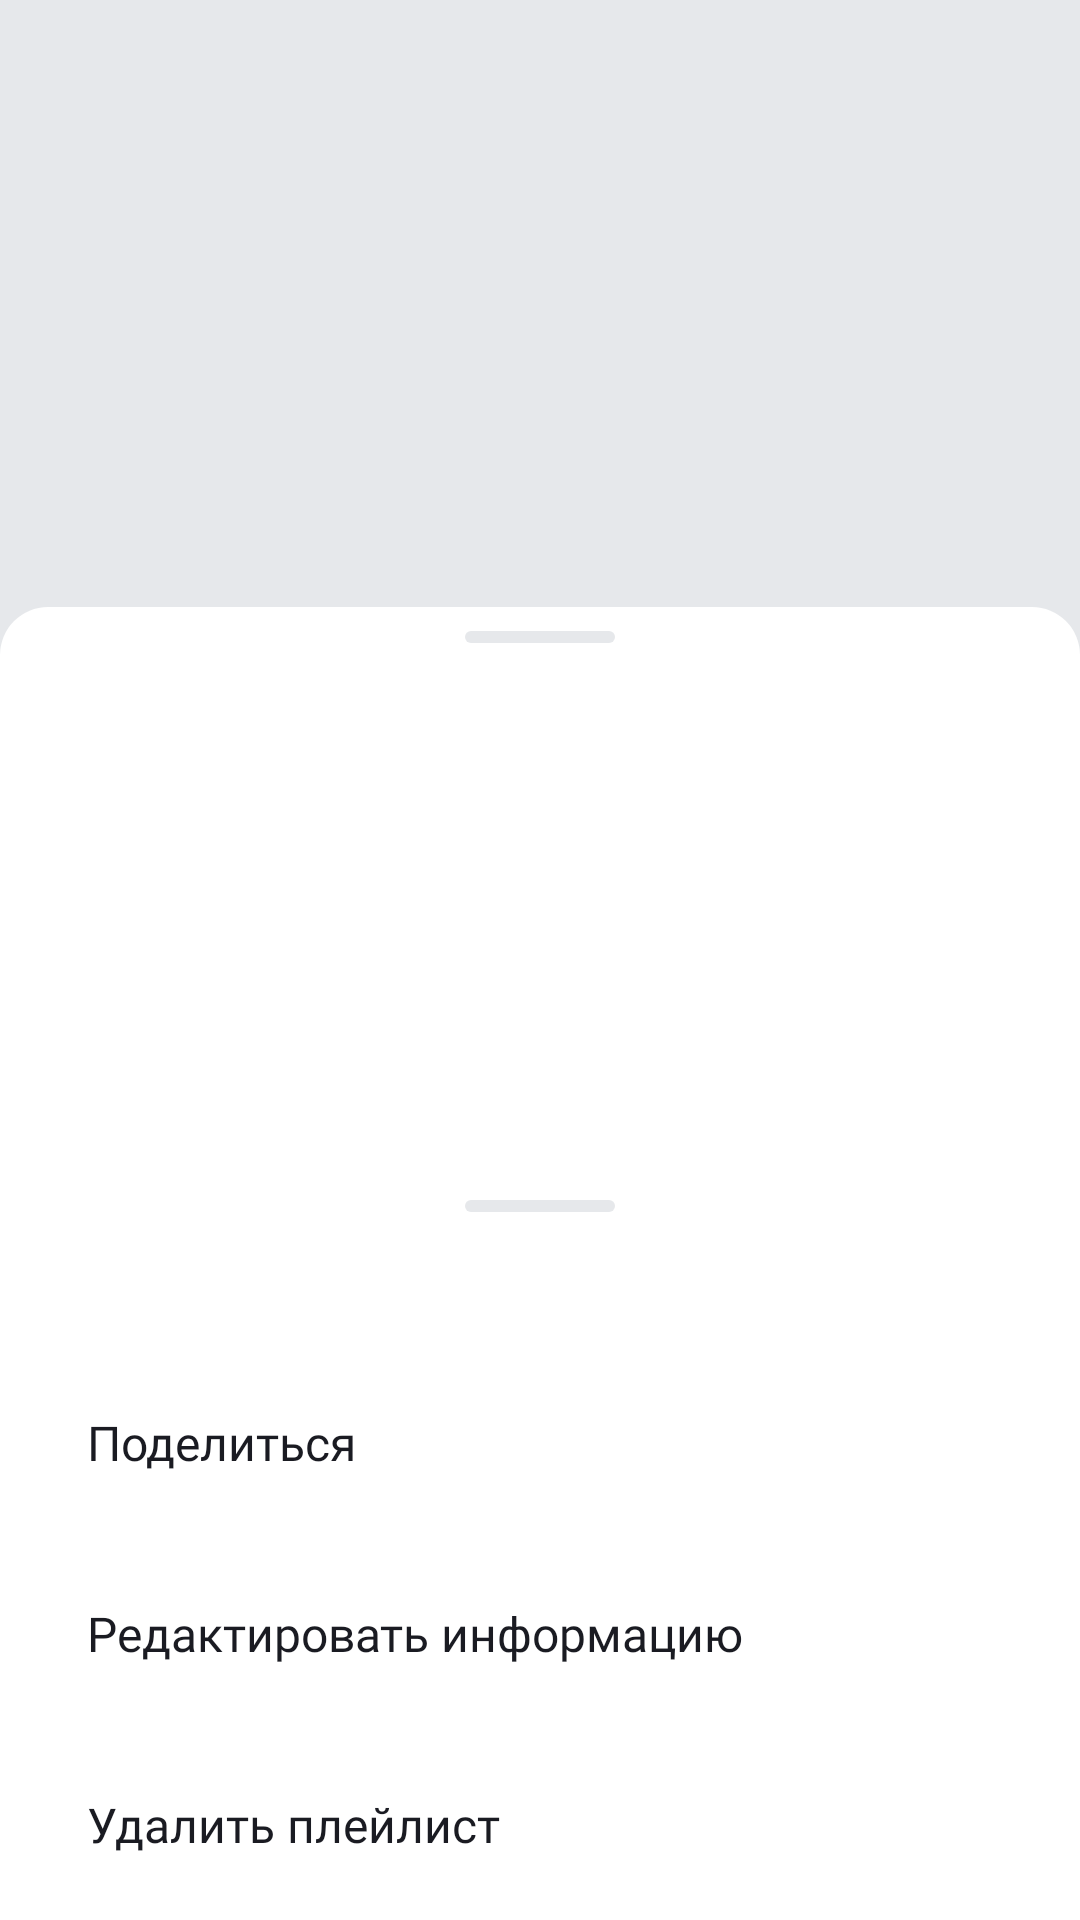

Reconstruct the res/layout file that produces this screen, plus the resources it refers to.
<!-- AndroidManifest.xml: application theme Theme.PlaylistMaker -->
<!-- res/layout/fragment_details_playlist.xml -->
<?xml version="1.0" encoding="utf-8"?>
<androidx.coordinatorlayout.widget.CoordinatorLayout
    xmlns:android="http://schemas.android.com/apk/res/android"
    xmlns:app="http://schemas.android.com/apk/res-auto"
    xmlns:tools="http://schemas.android.com/tools"
    android:id="@+id/playlist_details"
    android:orientation="vertical"
    android:layout_width="match_parent"
    android:layout_height="match_parent"
    android:background="@color/YP_light_gray"
    tools:context="com.example.playlistmaker.ui.library.DetailsPlaylistFragment">

    <androidx.constraintlayout.widget.ConstraintLayout
        android:layout_width="match_parent"
        android:layout_height="match_parent"
        android:orientation="vertical">

        <androidx.constraintlayout.widget.Guideline
            android:id="@+id/left_border_16_pl"
            android:layout_width="wrap_content"
            android:layout_height="wrap_content"
            android:orientation="vertical"
            app:layout_constraintGuide_begin="@dimen/low_padding"/>

        <ImageView
            android:id="@+id/details_playlist_cover"
            android:layout_width="0dp"
            android:layout_height="0dp"
            app:layout_constraintDimensionRatio="H, 1:1"
            app:layout_constraintEnd_toEndOf="parent"
            app:layout_constraintStart_toStartOf="parent"
            app:layout_constraintTop_toTopOf="parent"
            tools:src="@drawable/placeholder"/>

        <ImageView
            android:id="@+id/back"
            style="@style/ArrowBackButton"
            android:layout_marginStart="@dimen/low_padding"
            android:layout_marginTop="@dimen/low_padding"
            app:layout_constraintStart_toStartOf="parent"
            app:layout_constraintTop_toTopOf="parent"/>

        <TextView
            android:id="@+id/playlist_name"
            android:layout_width="wrap_content"
            android:layout_height="wrap_content"
            android:layout_marginTop="@dimen/high_padding"
            android:textColor="@color/YP_black"
            android:textSize="@dimen/high_text_size"
            android:fontFamily="@font/ys_display_bold"
            android:ellipsize="end"
            android:maxLines="1"
            app:layout_constraintStart_toStartOf="@id/left_border_16_pl"
            app:layout_constraintTop_toBottomOf="@id/details_playlist_cover"
            tools:text="@string/title"/>

        <TextView
            android:id="@+id/playlist_description"
            android:layout_width="wrap_content"
            android:layout_height="wrap_content"
            android:layout_marginTop="@dimen/distance_between_elements"
            android:textColor="@color/YP_black"
            android:textSize="@dimen/playlist_text_size"
            android:fontFamily="@font/ys_display_regular"
            android:ellipsize="end"
            android:maxLines="1"
            app:layout_constraintStart_toStartOf="@id/left_border_16_pl"
            app:layout_constraintTop_toBottomOf="@+id/playlist_name"
            tools:text="@string/description"/>

        <TextView
            android:id="@+id/playlist_time_quantity"
            android:layout_width="wrap_content"
            android:layout_height="wrap_content"
            android:layout_marginTop="@dimen/distance_between_elements"
            android:textColor="@color/YP_black"
            android:textSize="@dimen/playlist_text_size"
            android:fontFamily="@font/ys_display_regular"
            android:ellipsize="end"
            android:maxLines="1"
            app:layout_constraintStart_toStartOf="@id/left_border_16_pl"
            app:layout_constraintTop_toBottomOf="@+id/playlist_description"
            tools:text="300 минут * 98 треков"/>

        <ImageView
            android:id="@+id/bt_playlist_share"
            android:layout_width="wrap_content"
            android:layout_height="wrap_content"
            android:layout_marginTop="@dimen/rounding_buttons"
            android:src="@drawable/share"
            app:layout_constraintStart_toStartOf="@id/left_border_16_pl"
            app:layout_constraintTop_toBottomOf="@id/playlist_time_quantity"
            app:tint="@color/YP_black"/>

        <ImageView
            android:id="@+id/bt_playlist_menu"
            android:layout_width="wrap_content"
            android:layout_height="wrap_content"
            android:layout_marginStart="@dimen/rounding_buttons"
            android:layout_marginTop="@dimen/rounding_buttons"
            android:src="@drawable/playlist_menu"
            app:layout_constraintStart_toEndOf="@id/bt_playlist_share"
            app:layout_constraintTop_toBottomOf="@id/playlist_time_quantity"
            app:tint="@color/YP_black" />
    </androidx.constraintlayout.widget.ConstraintLayout>

    <View
        android:id="@+id/playlist_overlay"
        android:layout_width="match_parent"
        android:layout_height="match_parent"
        android:background="@color/darkening_screen"
        android:visibility="gone"/>

    <LinearLayout
        android:id="@+id/bottom_sheet_playlist_track"
        android:layout_width="match_parent"
        android:layout_height="match_parent"
        android:background="@drawable/shape_borrom_sheet_light"
        android:orientation="vertical"
        android:saveEnabled="true"
        app:behavior_hideable="false"
        app:layout_behavior="com.google.android.material.bottomsheet.BottomSheetBehavior">

        <View
            android:layout_width="50dp"
            android:layout_height="4dp"
            android:layout_gravity="center"
            android:layout_marginTop="@dimen/distance_between_elements"
            android:background="@drawable/shape_bottom_sheet_handler" />

        <androidx.recyclerview.widget.RecyclerView
            android:id="@+id/rv_playlist_track"
            android:layout_width="match_parent"
            android:layout_height="0dp"
            android:layout_weight="1"
            app:layoutManager="androidx.recyclerview.widget.LinearLayoutManager"
            tools:listitem="@layout/activity_track"
            />

        <TextView
            android:id="@+id/playlist_empty"
            android:layout_width="wrap_content"
            android:layout_height="wrap_content"
            android:layout_gravity="center"
            android:layout_marginTop="39dp"
            android:ellipsize="end"
            android:fontFamily="@font/ys_display_regular"
            android:maxLines="1"
            android:text="@string/playlist_track_empty"
            android:textColor="?attr/colorSecondary"
            android:textSize="@dimen/playlist_text_size"
            android:visibility="gone"
            tools:text="В плейлисте нет треков"/>
    </LinearLayout>
    
    <LinearLayout
        android:id="@+id/bottom_sheet_playlist_menu"
        android:layout_width="match_parent"
        android:layout_height="wrap_content"
        android:orientation="vertical"
        android:background="@drawable/shape_borrom_sheet_light"
        android:paddingHorizontal="@dimen/meaning_13dp"
        app:behavior_hideable="true"
        app:layout_behavior="com.google.android.material.bottomsheet.BottomSheetBehavior">

        <View
            android:layout_width="50dp"
            android:layout_height="4dp"
            android:layout_gravity="center"
            android:layout_marginTop="@dimen/distance_between_elements"
            android:background="@drawable/shape_bottom_sheet_handler"/>

        <LinearLayout
            android:layout_width="match_parent"
            android:layout_height="wrap_content"
            android:orientation="horizontal">

            <ImageView
                android:id="@+id/playlist_menu_cover"
                android:layout_width="45dp"
                android:layout_height="45dp"
                android:scaleType="centerCrop"
                android:src="@drawable/placeholder"/>

            <LinearLayout
                android:layout_width="0dp"
                android:layout_height="match_parent"
                android:layout_weight="1"
                android:layout_marginStart="8dp"
                android:orientation="vertical"
                android:gravity="center_vertical">

                <TextView
                    android:id="@+id/playlist_menu_name"
                    android:layout_width="wrap_content"
                    android:layout_height="wrap_content"
                    android:textColor="?attr/colorSecondary"
                    android:textSize="@dimen/playlist_text_size"
                    android:fontFamily="@font/ys_display_regular"
                    android:maxLines="1"
                    android:ellipsize="end"
                    tools:text="@string/title"/>

                <TextView
                    android:id="@+id/playlist_menu_description"
                    android:layout_width="wrap_content"
                    android:layout_height="wrap_content"
                    android:textColor="@color/YP_text_gray"
                    android:textSize="10sp"
                    android:fontFamily="@font/ys_display_regular"
                    android:maxLines="1"
                    android:ellipsize="end"
                    tools:text="@string/description"/>

            </LinearLayout>
        </LinearLayout>

        <Button
            android:id="@+id/bt_share_menu"
            style="@style/PlaylistMenuButton"
            android:text="@string/playlist_share"/>
        <Button
            android:id="@+id/bt_edit_playlist"
            style="@style/PlaylistMenuButton"
            android:text="@string/playlist_edit"/>
        <Button
            android:id="@+id/bt_delete_playlist"
            style="@style/PlaylistMenuButton"
            android:text="@string/playlist_delete"/>

    </LinearLayout>
</androidx.coordinatorlayout.widget.CoordinatorLayout>
<!-- res/layout/activity_track.xml (included above) -->
<?xml version="1.0" encoding="utf-8"?>
<androidx.constraintlayout.widget.ConstraintLayout
    xmlns:android="http://schemas.android.com/apk/res/android"
    xmlns:app="http://schemas.android.com/apk/res-auto"
    xmlns:tools="http://schemas.android.com/tools"
    android:layout_width="match_parent"
    android:layout_height="wrap_content"
    android:background="?attr/colorPrimaryVariant">

    <ImageView
        android:id="@+id/track_cover"
        android:layout_width="45dp"
        android:layout_height="45dp"
        android:layout_marginVertical="@dimen/distance_between_elements"
        android:layout_marginStart="@dimen/distance_between_elements"
        android:src="@drawable/placeholder"
        app:layout_constraintBottom_toBottomOf="parent"
        app:layout_constraintStart_toStartOf="parent"
        app:layout_constraintTop_toTopOf="parent"/>

    <TextView
        android:id="@+id/track_name"
        android:layout_width="250dp"
        android:layout_height="19dp"
        android:layout_marginTop="14dp"
        android:layout_marginStart="@dimen/distance_between_elements"
        android:ellipsize="end"
        android:fontFamily="@font/ys_display_regular"
        android:maxLines="1"
        android:textColor="?attr/colorSecondary"
        android:textSize="@dimen/text_size_additional_screens"
        app:layout_constraintStart_toEndOf="@+id/track_cover"
        app:layout_constraintTop_toTopOf="parent"
        tools:text="Track Name" />

    <TextView
        android:id="@+id/artist_name"
        style="@style/TrackCardText"
        android:ellipsize="end"
        android:maxEms="10"
        android:maxLines="1"
        android:layout_marginStart="@dimen/distance_between_elements"
        app:layout_constraintStart_toEndOf="@+id/track_cover"
        app:layout_constraintTop_toBottomOf="@+id/track_name"
        tools:text="Artist Name" />

    <ImageView
        android:id="@+id/imageView"
        android:layout_width="13dp"
        android:layout_height="13dp"
        android:layout_gravity="center"
        android:src="@drawable/ic"
        app:layout_constraintStart_toEndOf="@+id/artist_name"
        app:layout_constraintTop_toBottomOf="@+id/track_name" />

    <TextView
        android:id="@+id/track_time"
        style="@style/TrackCardText"
        app:layout_constraintStart_toEndOf="@+id/imageView"
        app:layout_constraintTop_toBottomOf="@+id/track_name"
        tools:text="Track time" />

    <ImageView
        android:layout_width="24dp"
        android:layout_height="24dp"
        android:layout_gravity="center"
        android:src="@drawable/arrow_forward"
        android:layout_marginEnd="@dimen/offset_from_text"
        app:layout_constraintBottom_toBottomOf="parent"
        app:layout_constraintEnd_toEndOf="parent"
        app:layout_constraintTop_toTopOf="parent" />

</androidx.constraintlayout.widget.ConstraintLayout>
<!-- resources referenced by this layout -->
<resources>
  <color name="YP_black">#1A1B22</color>
  <color name="YP_light_gray">#E6E8EB</color>
  <color name="YP_text_gray">#AEAFB4</color>
  <dimen name="distance_between_elements">8dp</dimen>
  <dimen name="high_padding">24dp</dimen>
  <dimen name="high_text_size">24sp</dimen>
  <dimen name="low_padding">16dp</dimen>
  <dimen name="meaning_13dp">13dp</dimen>
  <dimen name="offset_from_text">8dp</dimen>
  <dimen name="playlist_text_size">16sp</dimen>
  <dimen name="rounding_buttons">16dp</dimen>
  <dimen name="text_size_additional_screens">16sp</dimen>
  <!-- drawable shape_borrom_sheet_light (drawable) -->
  <?xml version="1.0" encoding="utf-8"?>
  <shape xmlns:android="http://schemas.android.com/apk/res/android">
      <size
          android:width="0dp"
          android:height="0dp" />
  
      <solid android:color="?attr/colorPrimaryVariant"/>
  
      <corners
          android:topLeftRadius="@dimen/low_padding"
          android:topRightRadius="@dimen/low_padding" />
  </shape>
  <!-- drawable shape_bottom_sheet_handler (drawable) -->
  <?xml version="1.0" encoding="utf-8"?>
  <shape xmlns:android="http://schemas.android.com/apk/res/android">
      <solid android:color="@color/YP_light_gray" />
      <corners android:radius="44dp" />
  </shape>
  <string name="description">Описание</string>
  <string name="playlist_delete">Удалить плейлист</string>
  <string name="playlist_edit">Редактировать информацию</string>
  <string name="playlist_share">Поделиться</string>
  <string name="playlist_track_empty">В плейлисте нет треков</string>
  <string name="title">Название*</string>
  <style name="ArrowBackButton">
          <item name="android:layout_width">@dimen/high_padding</item>
          <item name="android:layout_height">@dimen/high_padding</item>
          <item name="android:layout_marginStart">@dimen/low_padding</item>
          <item name="android:layout_marginTop">@dimen/low_padding</item>
          <item name="android:src">@drawable/arrow_back</item>
          <item name="tint">?attr/colorSecondary</item>
      </style>
  <style name="PlaylistMenuButton">
          <item name="android:layout_width">match_parent</item>
          <item name="android:layout_height">wrap_content</item>
          <item name="android:backgroundTint">?attr/colorPrimaryVariant</item>
          <item name="android:gravity">fill</item>
          <item name="android:textAllCaps">false</item>
          <item name="android:textColor">?attr/colorSecondary</item>
          <item name="android:textSize">@dimen/playlist_text_size</item>
          <item name="android:fontFamily">@font/ys_display_regular</item>
          <item name="android:letterSpacing">0</item>
          <item name="android:paddingHorizontal">@dimen/low_padding</item>
          <item name="android:paddingVertical">21dp</item>
          <item name="android:stateListAnimator">@null</item>
      </style>
  <style name="TrackCardText">
          <item name="android:layout_width">wrap_content</item>
          <item name="android:layout_height">wrap_content</item>
          <item name="android:fontFamily">@font/ys_display_regular</item>
          <item name="android:textColor">?attr/colorOnSecondary</item>
          <item name="android:textSize">11sp</item>
      </style>
  <style name="Theme.PlaylistMaker" parent="Theme.MaterialComponents.DayNight.NoActionBar">
          
          <item name="colorPrimary">@color/YP_blue</item>
          <item name="colorPrimaryVariant">@color/YP_white</item>
          
          <item name="colorSecondary">@color/YP_black</item>
          <item name="colorSecondaryVariant">@color/YP_text_gray</item>
          <item name="colorOnBackground">@color/YP_light_gray</item>
          <item name="colorOnSecondary">@color/YP_text_gray</item>
          
          <item name="android:statusBarColor">?attr/colorPrimaryVariant</item>
          <item name="buttonIcon">@color/gray</item>
          
      </style>
  <color name="YP_blue">#3772E7</color>
  <color name="YP_white">#FFFFFFFF</color>
  <color name="gray">#1A1B22</color>
</resources>
